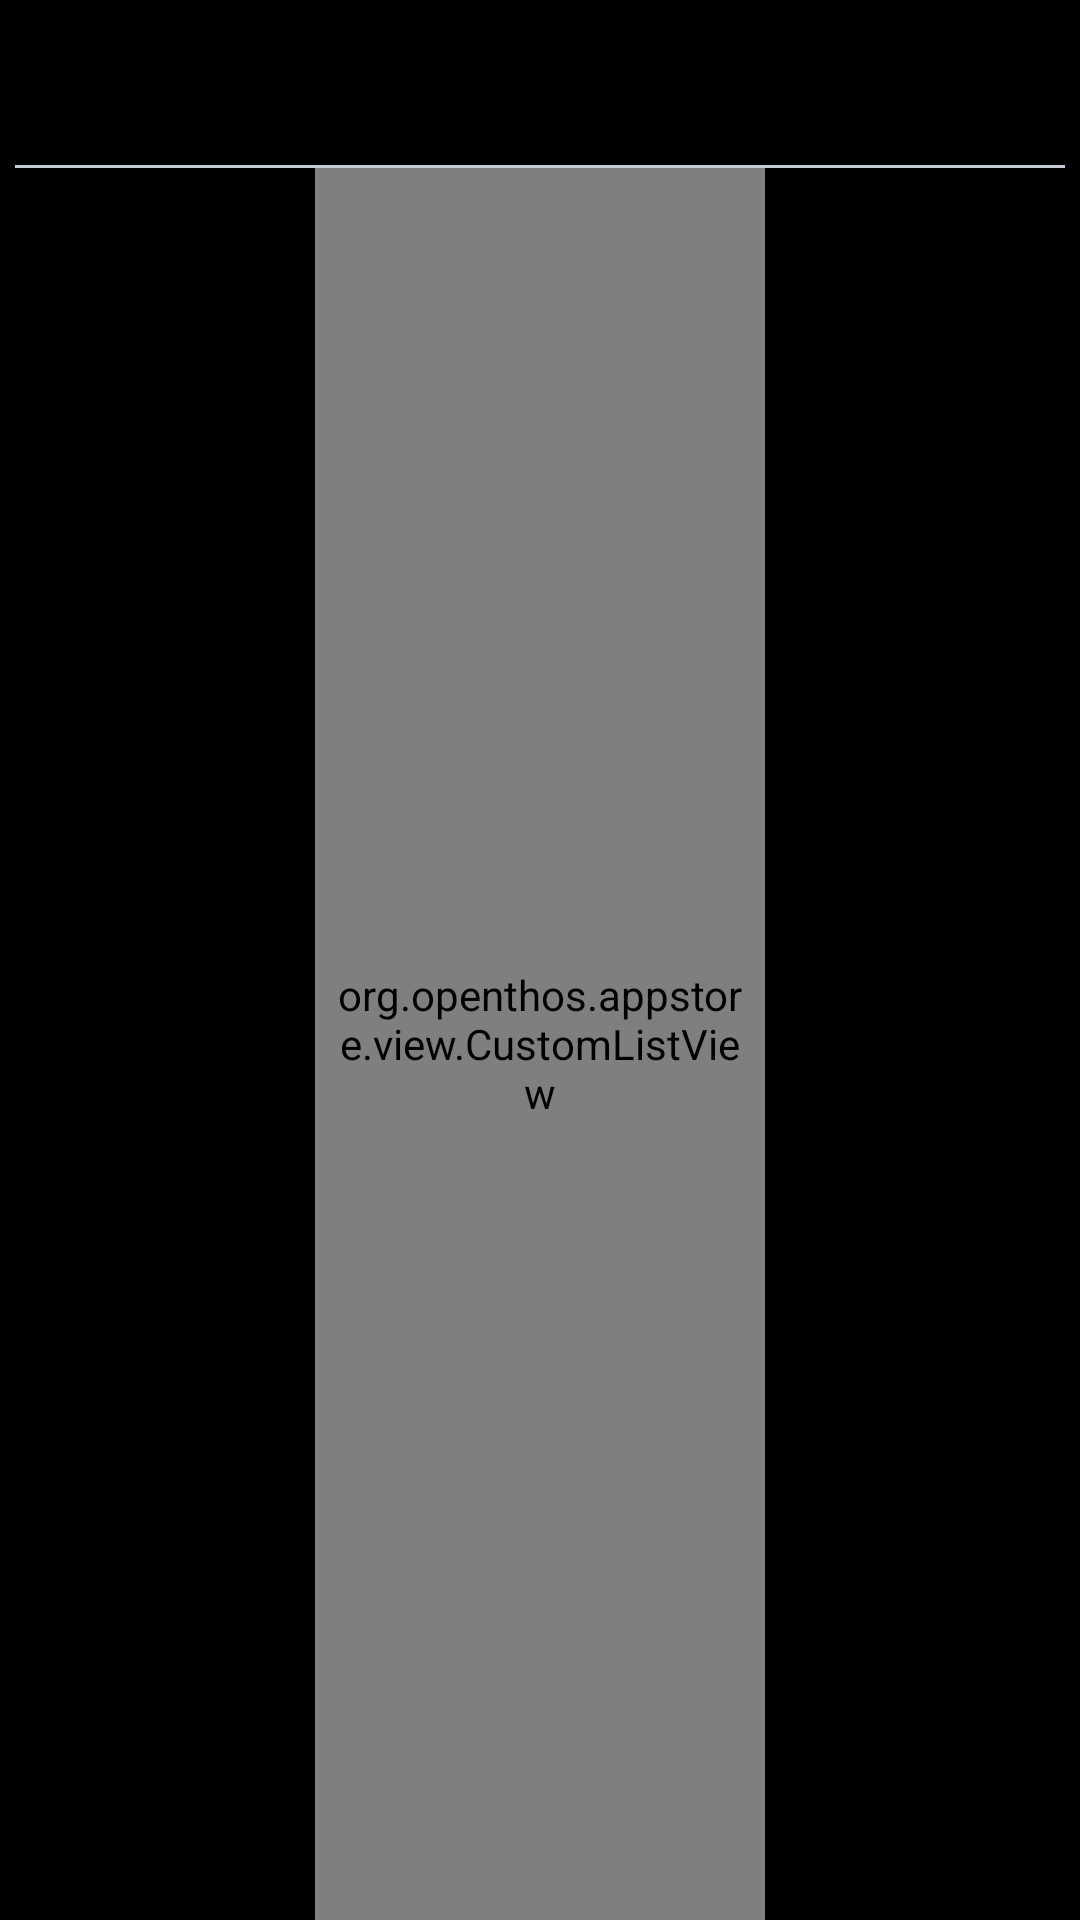

The Android layout XML behind this screen, and the referenced resources:
<!-- AndroidManifest.xml: application theme AppTheme -->
<!-- res/layout/fragment_manager_classify.xml -->
<LinearLayout xmlns:android="http://schemas.android.com/apk/res/android"
              android:layout_width="match_parent"
              android:layout_height="match_parent"
              android:orientation="vertical"
              android:paddingLeft="@dimen/spacing_five"
              android:paddingRight="@dimen/spacing_five">

    <Button
        android:id="@+id/state"
        android:layout_width="match_parent"
        android:layout_height="@dimen/manager_height"
        android:background="@null"
        android:textColor="@color/item_more"
        android:textSize="@dimen/first_title_size"
        />

    <View
        android:layout_width="match_parent"
        android:layout_height="1dp"
        android:background="@color/view_line"/>

    <org.openthos.appstore.view.CustomListView
        android:id="@+id/customlistView"
        android:layout_width="match_parent"
        android:layout_height="match_parent"
        android:divider="@color/item_background"
        android:dividerHeight="1dp"
        android:scrollbars="none"
        android:layout_marginLeft="100dp"
        android:layout_marginRight="100dp"
        android:padding="@dimen/spacing_five"/>

</LinearLayout>
<!-- resources referenced by this layout -->
<resources>
  <color name="item_background">#fafafa</color>
  <color name="item_more">#5b41a2</color>
  <color name="view_line">#c3cad4</color>
  <dimen name="first_title_size">16sp</dimen>
  <dimen name="manager_height">55dp</dimen>
  <dimen name="spacing_five">5dp</dimen>
  <style name="AppTheme" parent="android:Theme.NoTitleBar">
          
          
          
          
      </style>
</resources>
